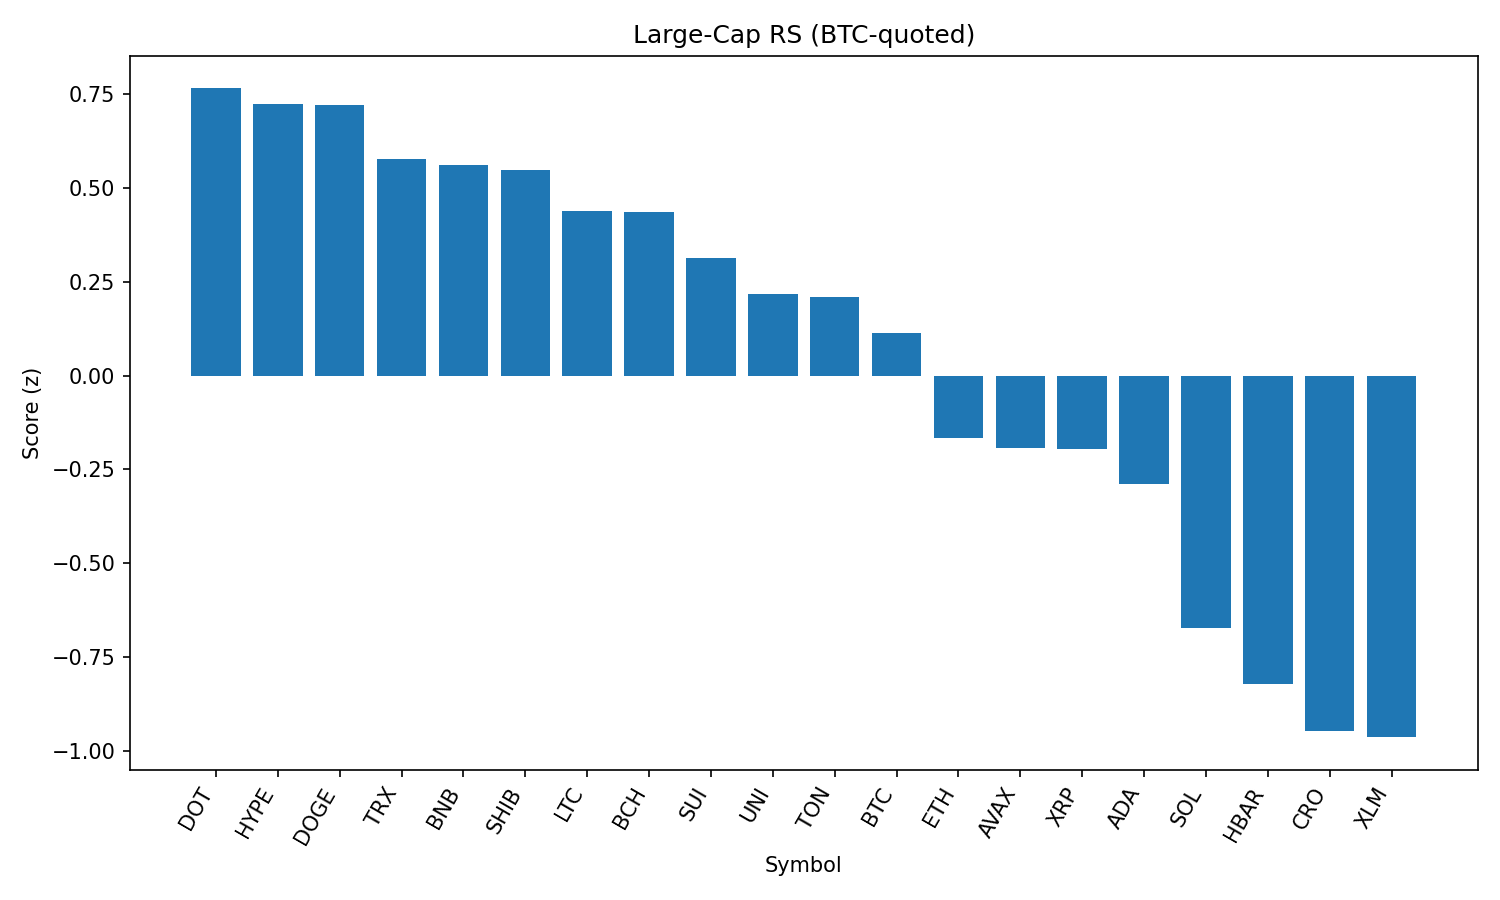

Data behind this chart, as committed beside it:
rank, name, symbol, price_btc, price_usd, pct_1h_btc, pct_24h_btc, pct_7d_btc, market_cap_rank, market_cap_usd, volume_usd, score
1, Polkadot, DOT, 3.495e-05, 3.77, 0.6124, -1.542, -0.9557, 34, 5737115507, 431155860, 0.7657
2, Hyperliquid, HYPE, 0.0004089, 44.12, 0.4626, -0.6951, 7.138, 17, 11950824980, 381184829, 0.7235
3, Dogecoin, DOGE, 1.99e-06, 0.2148, 0.4844, -0.5572, -1.363, 9, 32277969744, 2441610447, 0.7206
4, TRON, TRX, 3.13e-06, 0.3382, 0.1768, 1.562, -0.2147, 10, 31985986461, 1134414446, 0.5777
5, BNB, BNB, 0.007956, 858.8, 0.1641, 1.348, 4.653, 5, 119429932438, 1503987837, 0.5608
6, Shiba Inu, SHIB, 1.12876e-10, 1.219e-05, 0.3447, -0.2906, -0.2067, 30, 7168992260, 287816631, 0.5487
7, Litecoin, LTC, 0.001015, 109.6, 0.2458, 0.1117, -2.922, 27, 8346254787, 602064446, 0.4379
8, Bitcoin Cash, BCH, 0.004912, 530.1, 0.4129, -1.513, -3.894, 21, 10552764602, 369478652, 0.4374
9, Sui, SUI, 3.026e-05, 3.27, 0.428, -2.449, -4.506, 19, 11456348851, 1562969535, 0.3126
10, Uniswap, UNI, 8.853e-05, 9.56, 0.2057, -0.639, -8.448, 35, 5727660242, 354126327, 0.2174
11, Toncoin, TON, 2.843e-05, 3.07, 0.1251, -0.1861, -2.121, 29, 7871796992, 222383554, 0.2085
12, Bitcoin, BTC, 1.0, 107899, 0.0, 0.0, 0.0, 1, 2147662775273, 51489558324, 0.1141
13, Ethereum, ETH, 0.03998, 4313, -0.1332, -0.3257, -2.653, 2, 520780677750, 36572406408, -0.1677
14, Avalanche, AVAX, 0.0002165, 23.36, 0.1631, -3.278, 0.7118, 22, 9853848792, 793343269, -0.193
15, XRP, XRP, 2.592e-05, 2.8, 0.0272, -1.992, -0.07079, 4, 166229916224, 8337119924, -0.1955
16, Cardano, ADA, 7.63e-06, 0.8232, -0.2231, 0.1126, -2.479, 11, 30040483985, 1480268307, -0.2882
17, Solana, SOL, 0.001882, 203.1, -0.2248, -3.1, 10.83, 6, 109580852643, 13407514276, -0.6722
18, Hedera, HBAR, 2.09e-06, 0.2252, -0.2852, -2.624, -3.707, 23, 9541699830, 367695808, -0.8233
19, Cronos, CRO, 2.5e-06, 0.2697, -0.1312, -9.486, 92.74, 25, 9061207708, 559545344, -0.9473
20, Stellar, XLM, 3.31e-06, 0.3568, -0.3757, -2.424, -7.965, 20, 11202537646, 409471497, -0.9643
21, Chainlink, LINK, 0.0002134, 23.03, -0.6754, -2.553, -5.615, 13, 15620287102, 1750038825, -1.432
